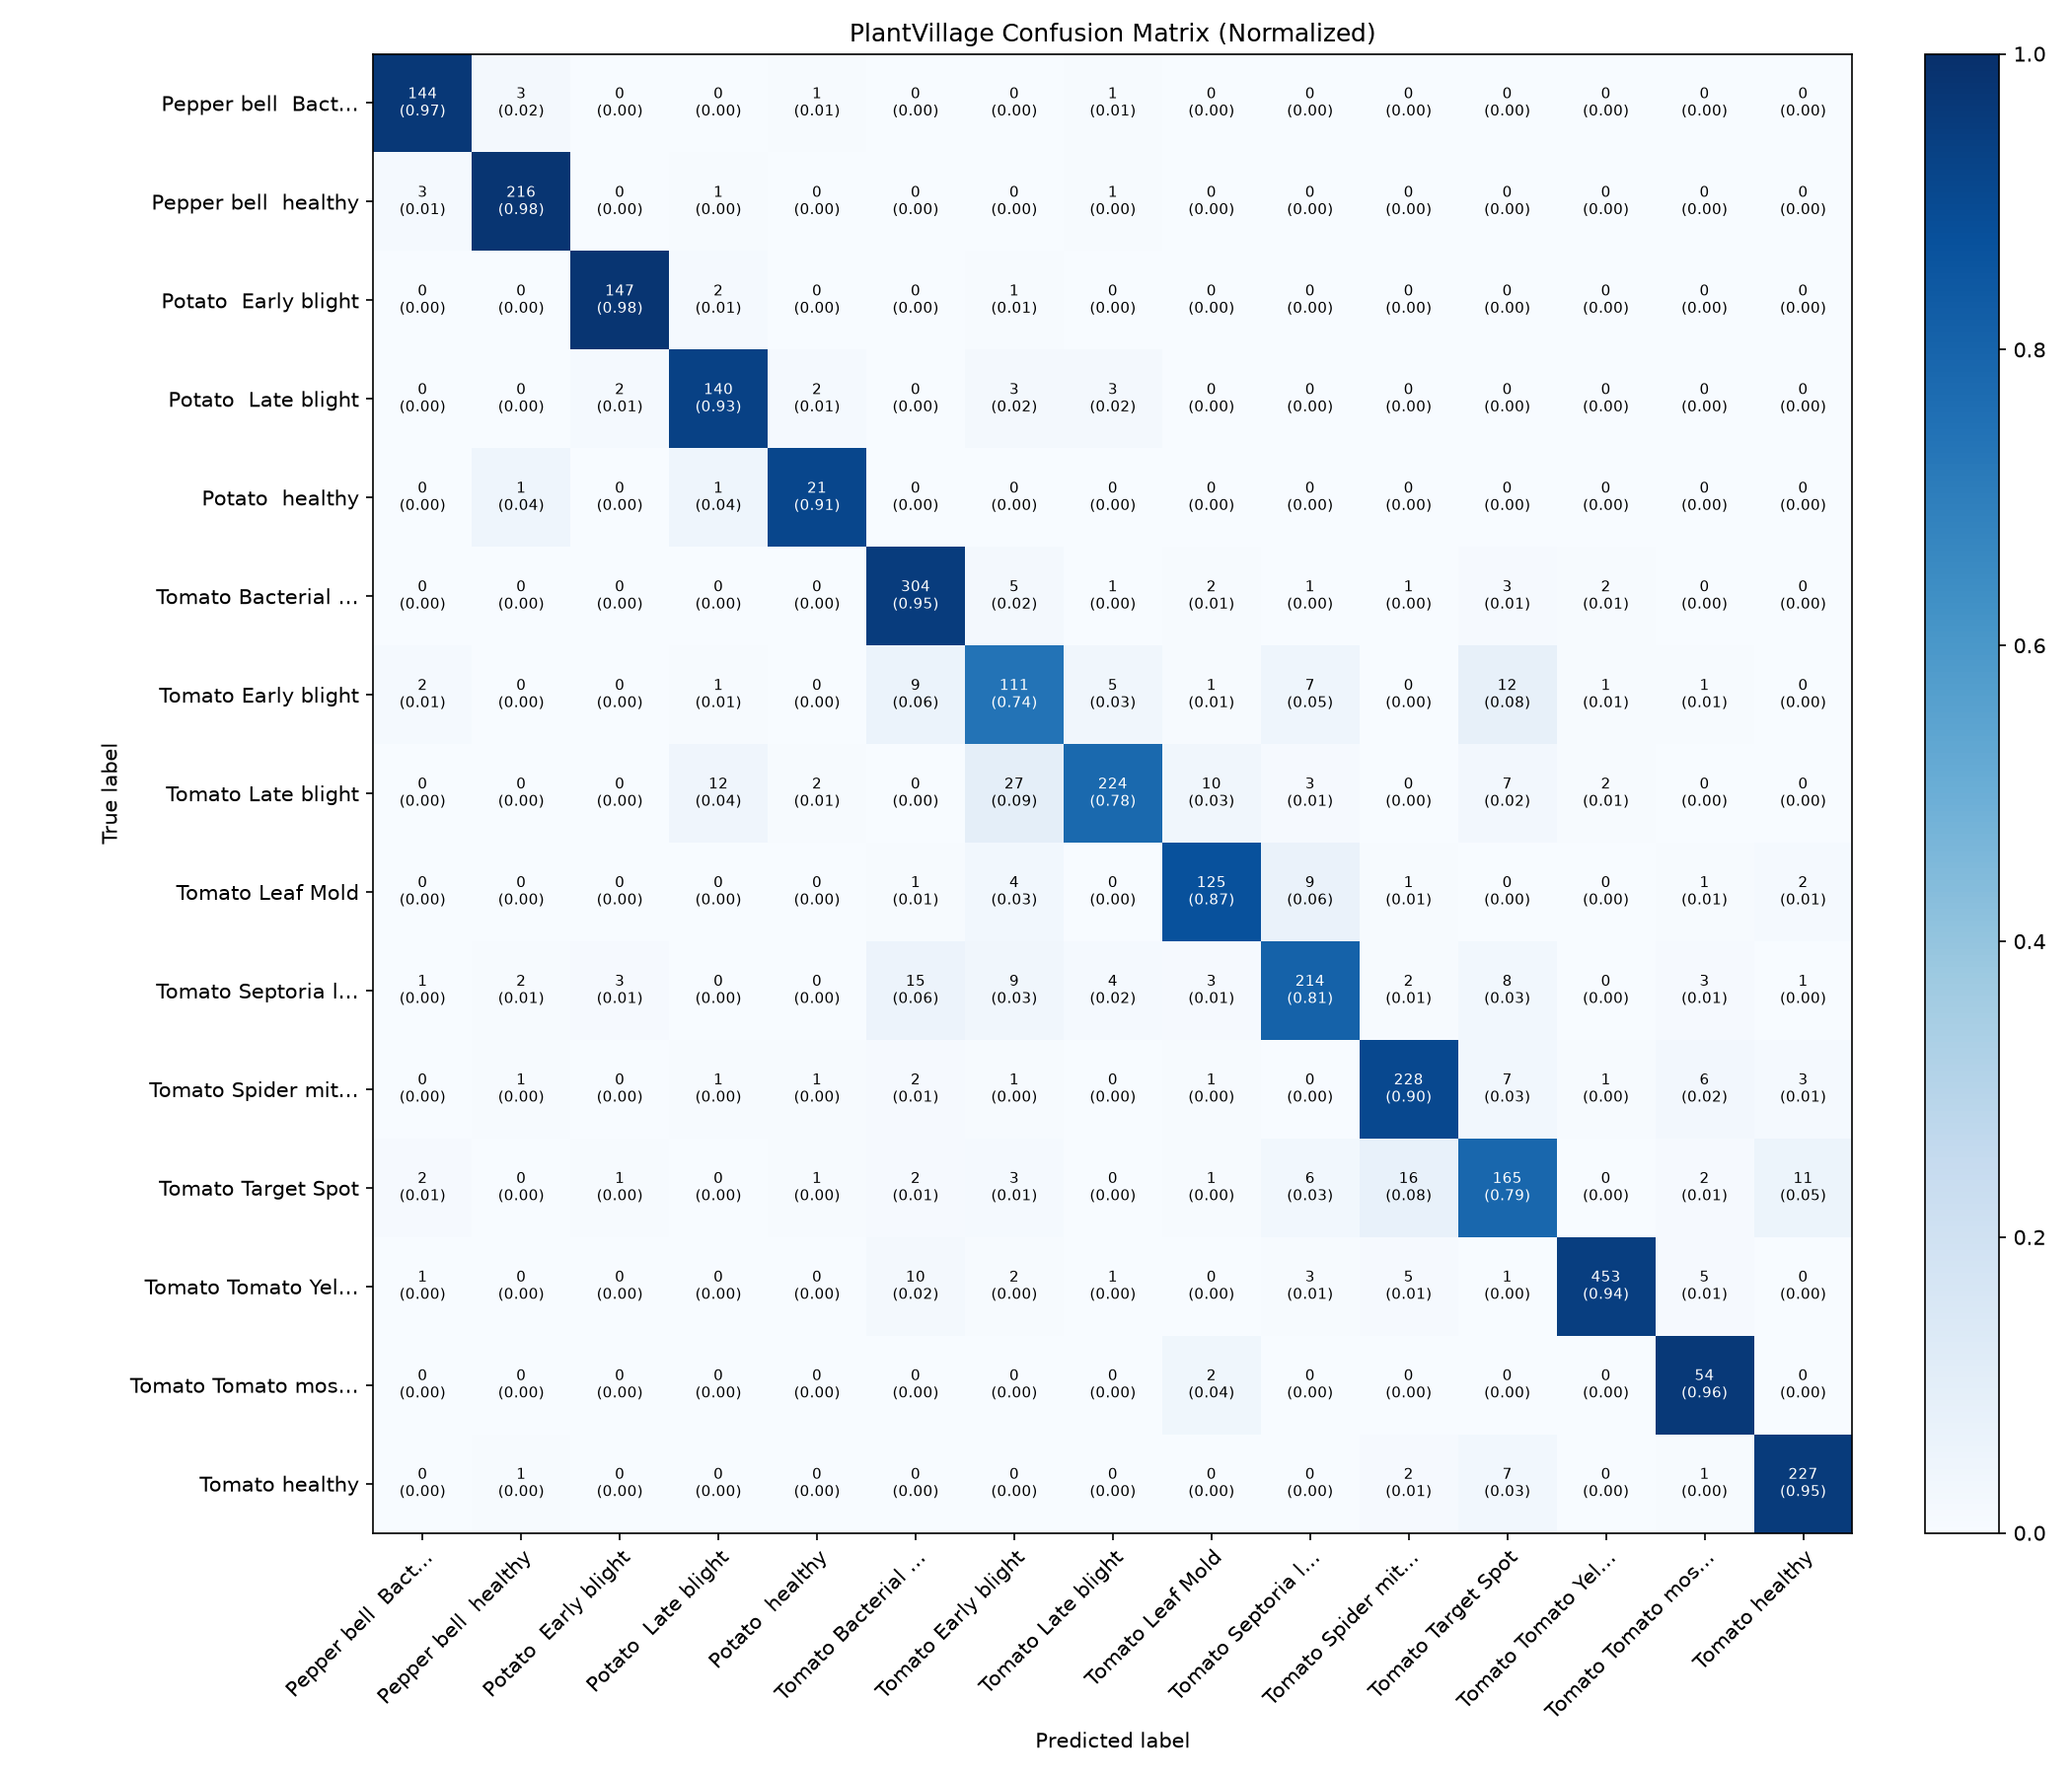

The data file committed next to this chart (first rows):
true_class, Pepper__bell___Bacterial_spot, Pepper__bell___healthy, Potato___Early_blight, Potato___Late_blight, Potato___healthy, Tomato_Bacterial_spot, Tomato_Early_blight, Tomato_Late_blight, Tomato_Leaf_Mold, Tomato_Septoria_leaf_spot, Tomato_Spider_mites_Two_spotted_spider_m…, Tomato__Target_Spot, Tomato__Tomato_YellowLeaf__Curl_Virus, Tomato__Tomato_mosaic_virus, Tomato_healthy
Pepper__bell___Bacterial_spot, 144, 3, 0, 0, 1, 0, 0, 1, 0, 0, 0, 0, 0, 0, 0
Pepper__bell___healthy, 3, 216, 0, 1, 0, 0, 0, 1, 0, 0, 0, 0, 0, 0, 0
Potato___Early_blight, 0, 0, 147, 2, 0, 0, 1, 0, 0, 0, 0, 0, 0, 0, 0
Potato___Late_blight, 0, 0, 2, 140, 2, 0, 3, 3, 0, 0, 0, 0, 0, 0, 0
Potato___healthy, 0, 1, 0, 1, 21, 0, 0, 0, 0, 0, 0, 0, 0, 0, 0
Tomato_Bacterial_spot, 0, 0, 0, 0, 0, 304, 5, 1, 2, 1, 1, 3, 2, 0, 0
Tomato_Early_blight, 2, 0, 0, 1, 0, 9, 111, 5, 1, 7, 0, 12, 1, 1, 0
Tomato_Late_blight, 0, 0, 0, 12, 2, 0, 27, 224, 10, 3, 0, 7, 2, 0, 0
Tomato_Leaf_Mold, 0, 0, 0, 0, 0, 1, 4, 0, 125, 9, 1, 0, 0, 1, 2
Tomato_Septoria_leaf_spot, 1, 2, 3, 0, 0, 15, 9, 4, 3, 214, 2, 8, 0, 3, 1
Tomato_Spider_mites_Two_spotted_spider_m…, 0, 1, 0, 1, 1, 2, 1, 0, 1, 0, 228, 7, 1, 6, 3
Tomato__Target_Spot, 2, 0, 1, 0, 1, 2, 3, 0, 1, 6, 16, 165, 0, 2, 11
Tomato__Tomato_YellowLeaf__Curl_Virus, 1, 0, 0, 0, 0, 10, 2, 1, 0, 3, 5, 1, 453, 5, 0
Tomato__Tomato_mosaic_virus, 0, 0, 0, 0, 0, 0, 0, 0, 2, 0, 0, 0, 0, 54, 0
Tomato_healthy, 0, 1, 0, 0, 0, 0, 0, 0, 0, 0, 2, 7, 0, 1, 227
